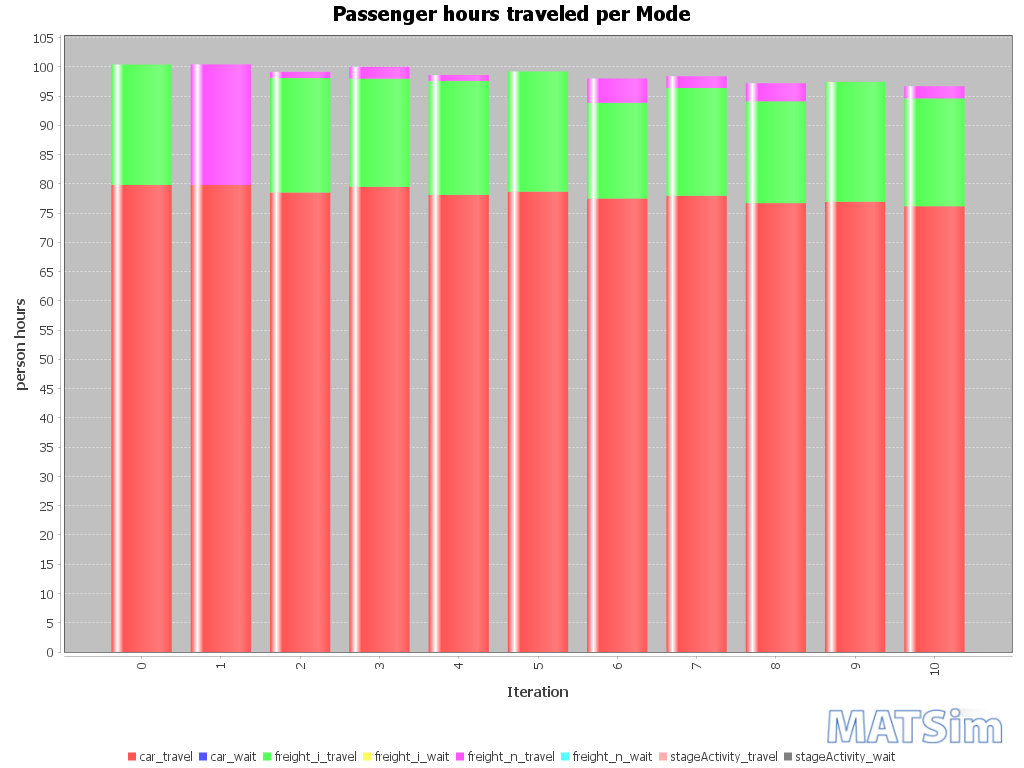

The table this chart was drawn from, first rows:
Iteration; car_travel; car_wait; freight_i_travel; freight_i_wait; freight_n_travel; freight_n_wait; stageActivity_travel; stageActivity_wait
0; 80; 0; 21; 0; 0; 0; 0; 0
1; 80; 0; 0; 0; 21; 0; 0; 0
2; 79; 0; 20; 0; 1; 0; 0; 0
3; 80; 0; 19; 0; 2; 0; 0; 0
4; 78; 0; 19; 0; 1; 0; 0; 0
5; 79; 0; 21; 0; 0; 0; 0; 0
6; 78; 0; 16; 0; 4; 0; 0; 0
7; 78; 0; 18; 0; 2; 0; 0; 0
8; 77; 0; 17; 0; 3; 0; 0; 0
9; 77; 0; 21; 0; 0; 0; 0; 0
10; 76; 0; 18; 0; 2; 0; 0; 0
